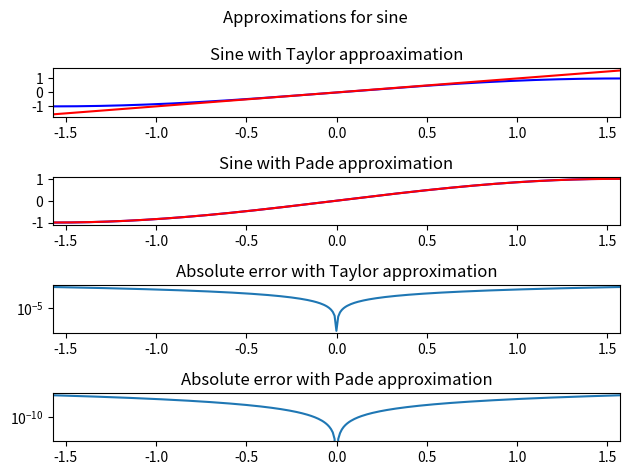

Write Python code to recreate this figure. (Note: this script raises an exception after producing the figure.)
import numpy as np
import matplotlib.pyplot as plt

def pade_approximation(t):
    return (t-(7*(t**3))/60)/(1+(t**2)/20)

fs = 100
l_inf = -np.pi/2
l_sup = np.pi/2

r = np.arange(l_inf, l_sup, 1/fs)

fig, axs = plt.subplots(4)
fig.suptitle("Approximations for sine")

axs[0].plot(r, np.sin(r), color = "blue")
axs[0].plot(r, r, color = "red")
axs[0].set_title("Sine with Taylor approaximation")

axs[1].plot(r, np.sin(r), color = "blue")
axs[1].plot(r, pade_approximation(r), color = "red")
axs[1].set_title("Sine with Pade approximation")

axs[2].plot(r, np.abs(np.sin(r) - r))
axs[2].set_title("Absolute error with Taylor approximation")
axs[2].set_yscale('log')


axs[3].plot(r, np.abs(np.sin(r) - pade_approximation(r)))
axs[3].set_title("Absolute error with Pade approximation")
axs[3].set_yscale('log')


for ax in axs.flat:
    ax.set_xlim(l_inf,l_sup)

plt.tight_layout()
plt.savefig("lab02/ex8/sine_signals.pdf")

plt.show()
